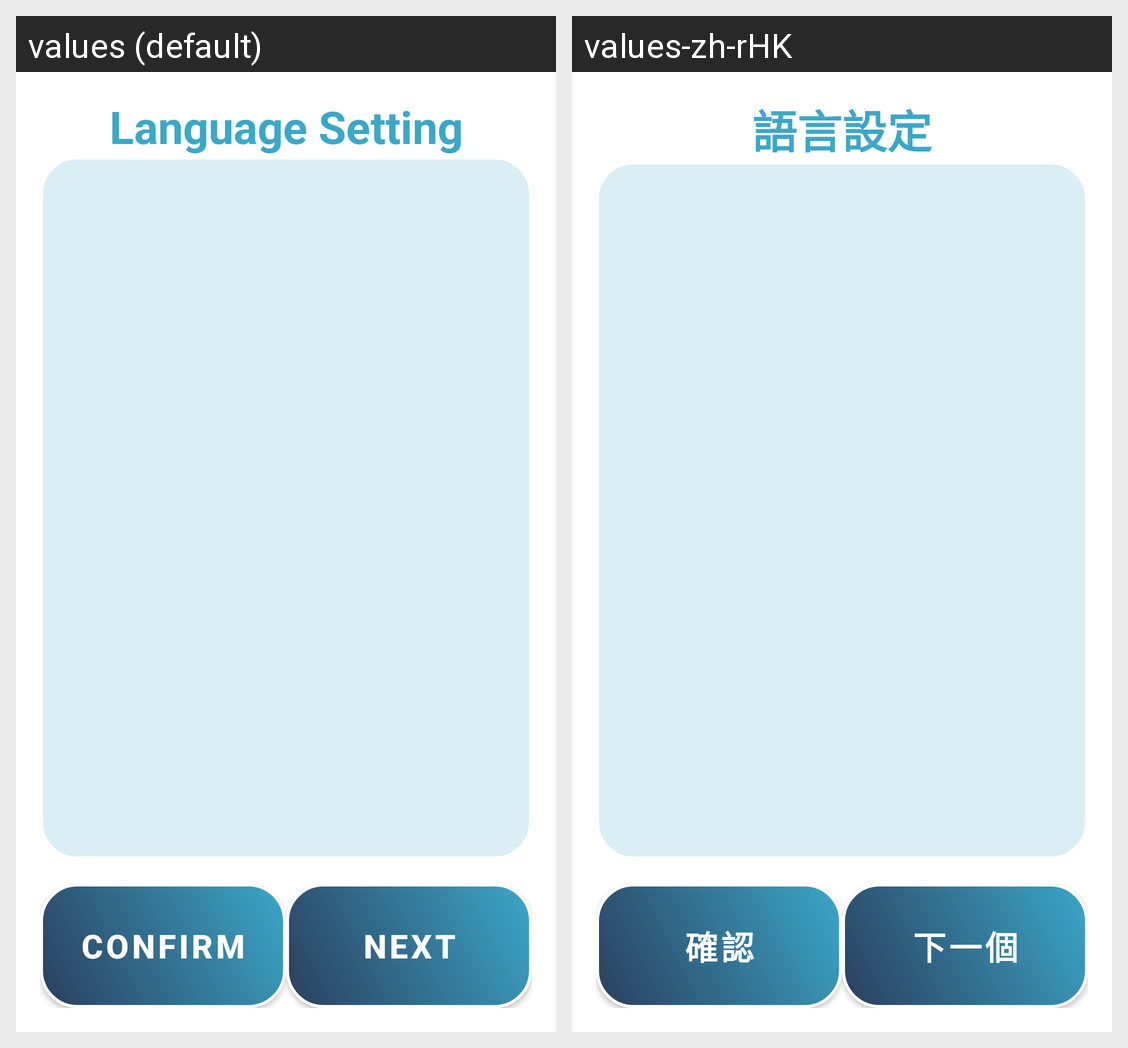

Translations of the strings shown on this Android screen, per locale in the grid:
Android screen res/layout/activity_language_setting_page.xml rendered under 2 locales, left to right: values (default), values-zh-rHK. Device: Nexus 5 (rendered at 1080×1920; each locale shown at half size, 540×960, under a caption strip naming it); theme Theme.VISTA.
Strings drawn on this screen, with the default value and each locale's value (text and hints the layout hard-codes, and strings that could not be matched under every locale, appear in the picture but are not listed):

SettingActivity_LanguageSetting
  values: Language Setting
  values-zh-rHK: 語言設定

btn_Confirm
  values: Confirm
  values-zh-rHK: 確認

btn_next
  values: Next
  values-zh-rHK: 下一個
